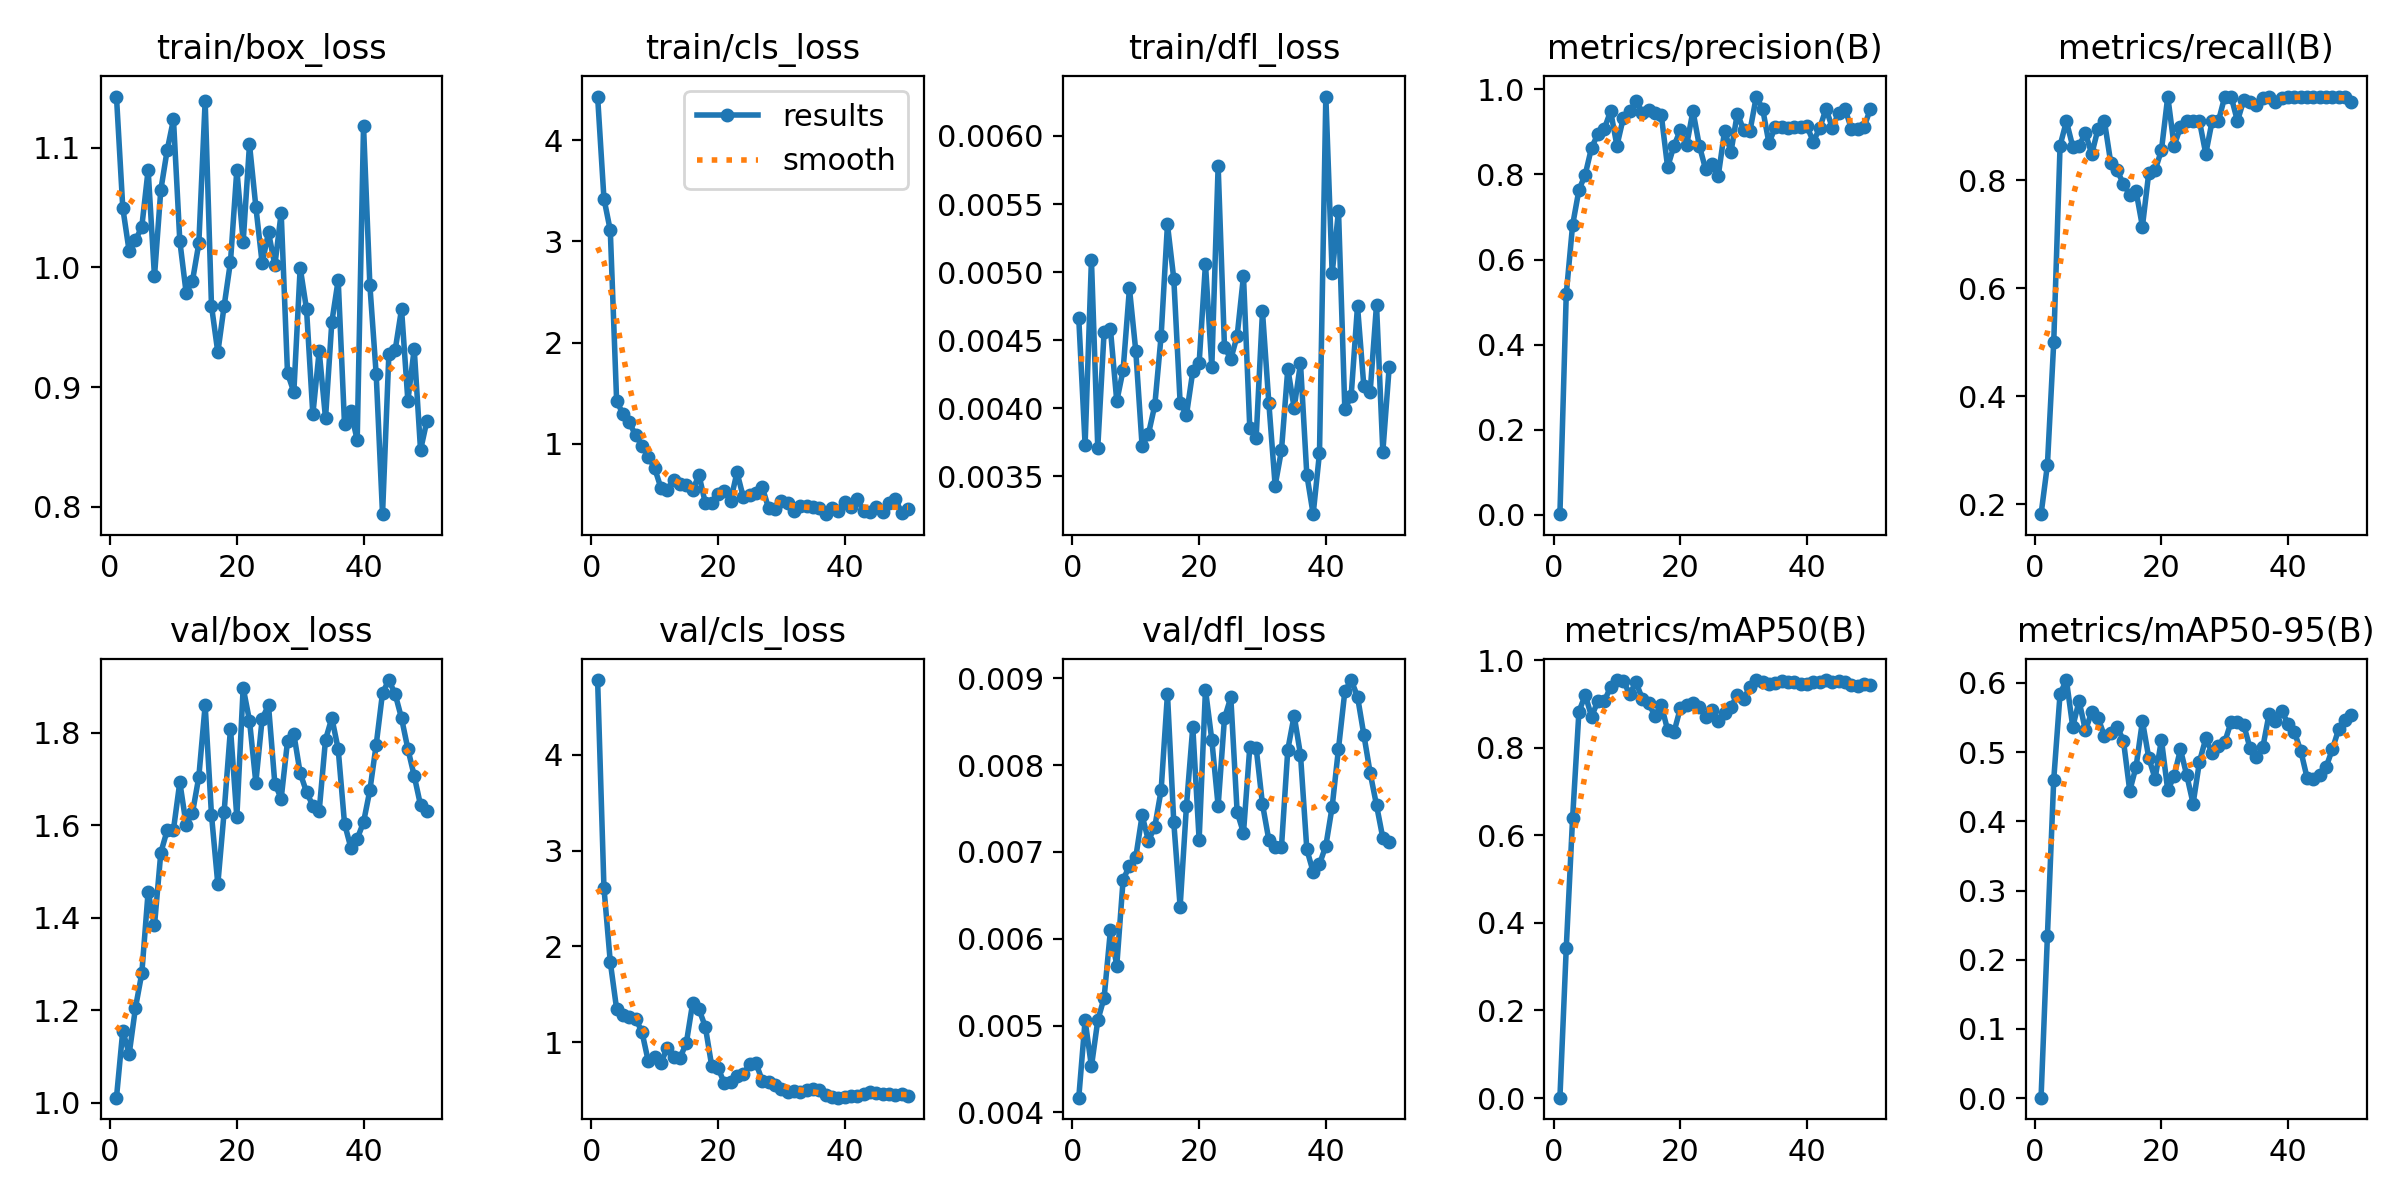

Data behind this chart, as committed beside it:
epoch, time, train/box_loss, train/cls_loss, train/dfl_loss, metrics/precision(B), metrics/recall(B), metrics/mAP50(B), metrics/mAP50-95(B), val/box_loss, val/cls_loss, val/dfl_loss, lr/pg0, lr/pg1, lr/pg2
1, 15.32, 1.143, 4.432, 0.00466, 0.00133, 0.1818, 0.00081, 0.00056, 1.011, 4.781, 0.00417, 6e-05, 6e-05, 6e-05
2, 16.77, 1.05, 3.424, 0.00373, 0.5187, 0.2727, 0.3424, 0.2342, 1.156, 2.612, 0.00506, 0.0001372, 0.0001372, 0.0001372
3, 18.43, 1.014, 3.109, 0.00509, 0.6807, 0.5, 0.6393, 0.4604, 1.105, 1.836, 0.00453, 0.0002113, 0.0002113, 0.0002113
4, 20.11, 1.023, 1.427, 0.00371, 0.7635, 0.8636, 0.8825, 0.5845, 1.205, 1.347, 0.00506, 0.0002822, 0.0002822, 0.0002822
5, 21.71, 1.034, 1.293, 0.00456, 0.8, 0.9089, 0.9209, 0.6042, 1.28, 1.283, 0.00532, 0.0003499, 0.0003499, 0.0003499
6, 23.23, 1.081, 1.213, 0.00458, 0.8634, 0.862, 0.8714, 0.5366, 1.456, 1.262, 0.0061, 0.0004145, 0.0004145, 0.0004145
7, 24.7, 0.9923, 1.084, 0.00405, 0.8949, 0.8636, 0.9073, 0.5739, 1.383, 1.246, 0.00569, 0.0004758, 0.0004758, 0.0004758
8, 26.14, 1.065, 0.9833, 0.00428, 0.907, 0.8869, 0.9065, 0.5317, 1.54, 1.106, 0.00668, 0.0005341, 0.0005341, 0.0005341
9, 27.54, 1.098, 0.875, 0.00488, 0.9491, 0.8479, 0.9392, 0.558, 1.589, 0.7991, 0.00684, 0.0005891, 0.0005891, 0.0005891
10, 29, 1.123, 0.7603, 0.00442, 0.8678, 0.8953, 0.9541, 0.5494, 1.591, 0.8417, 0.00694, 0.000641, 0.000641, 0.000641
11, 30.48, 1.022, 0.5636, 0.00372, 0.9325, 0.9091, 0.9538, 0.5233, 1.693, 0.7809, 0.00742, 0.0006897, 0.0006897, 0.0006897
12, 32.01, 0.9787, 0.5425, 0.00381, 0.9482, 0.8322, 0.9221, 0.5271, 1.601, 0.9428, 0.00713, 0.0007353, 0.0007353, 0.0007353
13, 33.47, 0.9887, 0.6475, 0.00402, 0.9722, 0.8182, 0.9501, 0.5369, 1.627, 0.8403, 0.00729, 0.0007776, 0.0007776, 0.0007776
14, 34.9, 1.02, 0.6004, 0.00453, 0.9457, 0.7929, 0.9126, 0.5168, 1.704, 0.8346, 0.00771, 0.0008169, 0.0008169, 0.0008169
15, 36.37, 1.139, 0.598, 0.00535, 0.9517, 0.7727, 0.9018, 0.4441, 1.859, 0.9896, 0.00882, 0.0008529, 0.0008529, 0.0008529
16, 37.75, 0.9677, 0.5416, 0.00495, 0.9449, 0.7792, 0.8731, 0.479, 1.622, 1.407, 0.00734, 0.0008858, 0.0008858, 0.0008858
17, 39.27, 0.929, 0.6917, 0.00404, 0.9401, 0.7141, 0.8984, 0.545, 1.473, 1.343, 0.00637, 0.0009155, 0.0009155, 0.0009155
18, 40.84, 0.9678, 0.4156, 0.00395, 0.8172, 0.8132, 0.8407, 0.4918, 1.629, 1.162, 0.00753, 0.000942, 0.000942, 0.000942
19, 42.26, 1.005, 0.4179, 0.00427, 0.8673, 0.8182, 0.8356, 0.4617, 1.809, 0.7558, 0.00844, 0.0009654, 0.0009654, 0.0009654
20, 43.68, 1.081, 0.5058, 0.00433, 0.9039, 0.8551, 0.8903, 0.518, 1.617, 0.7309, 0.00714, 0.0009856, 0.0009856, 0.0009856
21, 45.24, 1.021, 0.5359, 0.00506, 0.8687, 0.9546, 0.8971, 0.4447, 1.897, 0.5734, 0.00887, 0.001003, 0.001003, 0.001003
22, 46.71, 1.103, 0.4378, 0.0043, 0.9493, 0.8636, 0.9029, 0.4657, 1.826, 0.5801, 0.00829, 0.001017, 0.001017, 0.001017
23, 48.2, 1.051, 0.7189, 0.00578, 0.8681, 0.8976, 0.893, 0.5039, 1.692, 0.6469, 0.00753, 0.001027, 0.001027, 0.001027
24, 49.68, 1.003, 0.4721, 0.00445, 0.8122, 0.9091, 0.8717, 0.4666, 1.831, 0.664, 0.00854, 0.001035, 0.001035, 0.001035
25, 51.26, 1.029, 0.4933, 0.00436, 0.8237, 0.9091, 0.8876, 0.4256, 1.859, 0.7753, 0.00878, 0.001039, 0.001039, 0.001039
26, 52.73, 1.002, 0.5148, 0.00453, 0.7973, 0.9091, 0.8615, 0.486, 1.69, 0.7788, 0.00746, 0.00101, 0.00101, 0.00101
27, 54.2, 1.045, 0.5707, 0.00497, 0.9032, 0.8487, 0.8805, 0.5198, 1.658, 0.5969, 0.00722, 0.0009704, 0.0009704, 0.0009704
28, 55.63, 0.9116, 0.3619, 0.00385, 0.8526, 0.9091, 0.8937, 0.4986, 1.781, 0.5832, 0.00821, 0.0009308, 0.0009308, 0.0009308
29, 57.17, 0.8958, 0.3593, 0.00378, 0.9433, 0.9091, 0.9205, 0.5093, 1.797, 0.554, 0.0082, 0.0008912, 0.0008912, 0.0008912
30, 58.62, 0.9997, 0.4341, 0.00471, 0.9049, 0.9546, 0.9121, 0.515, 1.713, 0.5117, 0.00755, 0.0008516, 0.0008516, 0.0008516
31, 60.12, 0.9651, 0.4136, 0.00404, 0.9022, 0.9546, 0.9395, 0.5436, 1.672, 0.4844, 0.00714, 0.000812, 0.000812, 0.000812
32, 61.6, 0.8771, 0.335, 0.00343, 0.9833, 0.9091, 0.9546, 0.5433, 1.642, 0.4855, 0.00706, 0.0007724, 0.0007724, 0.0007724
33, 63.04, 0.9301, 0.3825, 0.00369, 0.9543, 0.9483, 0.9512, 0.5391, 1.631, 0.4784, 0.00706, 0.0007328, 0.0007328, 0.0007328
34, 64.53, 0.874, 0.3828, 0.00429, 0.8738, 0.9441, 0.9455, 0.5055, 1.785, 0.5041, 0.00818, 0.0006932, 0.0006932, 0.0006932
35, 66.01, 0.9545, 0.3725, 0.004, 0.9117, 0.9396, 0.9475, 0.4932, 1.832, 0.5158, 0.00857, 0.0006536, 0.0006536, 0.0006536
36, 67.47, 0.9893, 0.369, 0.00433, 0.9128, 0.9514, 0.952, 0.5068, 1.765, 0.4974, 0.00812, 0.000614, 0.000614, 0.000614
37, 68.88, 0.8688, 0.3053, 0.00351, 0.909, 0.9546, 0.9507, 0.5555, 1.604, 0.4447, 0.00703, 0.0005744, 0.0005744, 0.0005744
38, 70.36, 0.8797, 0.3625, 0.00322, 0.9122, 0.9449, 0.9506, 0.5457, 1.551, 0.4259, 0.00677, 0.0005348, 0.0005348, 0.0005348
39, 71.78, 0.8557, 0.3324, 0.00367, 0.9128, 0.9523, 0.9452, 0.5595, 1.571, 0.42, 0.00686, 0.0004952, 0.0004952, 0.0004952
40, 73.25, 1.118, 0.4253, 0.00629, 0.913, 0.9544, 0.9453, 0.5408, 1.606, 0.4263, 0.00707, 0.0004556, 0.0004556, 0.0004556
41, 86.3, 0.9852, 0.3747, 0.00499, 0.8775, 0.9546, 0.9497, 0.5286, 1.675, 0.4341, 0.00752, 0.000416, 0.000416, 0.000416
42, 87.81, 0.9105, 0.4517, 0.00545, 0.9082, 0.9546, 0.9515, 0.5019, 1.774, 0.4327, 0.00819, 0.0003764, 0.0003764, 0.0003764
43, 89.28, 0.7938, 0.3388, 0.00399, 0.9545, 0.9541, 0.955, 0.4627, 1.886, 0.4614, 0.00885, 0.0003368, 0.0003368, 0.0003368
44, 90.84, 0.9275, 0.3311, 0.00409, 0.9101, 0.9546, 0.9506, 0.4613, 1.914, 0.4775, 0.00898, 0.0002972, 0.0002972, 0.0002972
45, 92.29, 0.931, 0.375, 0.00475, 0.9447, 0.9546, 0.953, 0.4663, 1.883, 0.4648, 0.00879, 0.0002576, 0.0002576, 0.0002576
46, 93.79, 0.9651, 0.3304, 0.00416, 0.9545, 0.9536, 0.951, 0.4786, 1.831, 0.4634, 0.00835, 0.000218, 0.000218, 0.000218
47, 95.29, 0.8885, 0.416, 0.00412, 0.908, 0.9546, 0.9442, 0.5048, 1.765, 0.4602, 0.00791, 0.0001784, 0.0001784, 0.0001784
48, 96.8, 0.9319, 0.4556, 0.00476, 0.9061, 0.9546, 0.9424, 0.5337, 1.707, 0.4475, 0.00754, 0.0001388, 0.0001388, 0.0001388
49, 98.46, 0.8473, 0.3188, 0.00368, 0.9111, 0.9546, 0.9448, 0.547, 1.643, 0.4611, 0.00716, 9.92e-05, 9.92e-05, 9.92e-05
50, 100, 0.8717, 0.3553, 0.0043, 0.9541, 0.9444, 0.9446, 0.5538, 1.63, 0.4346, 0.00711, 5.96e-05, 5.96e-05, 5.96e-05
